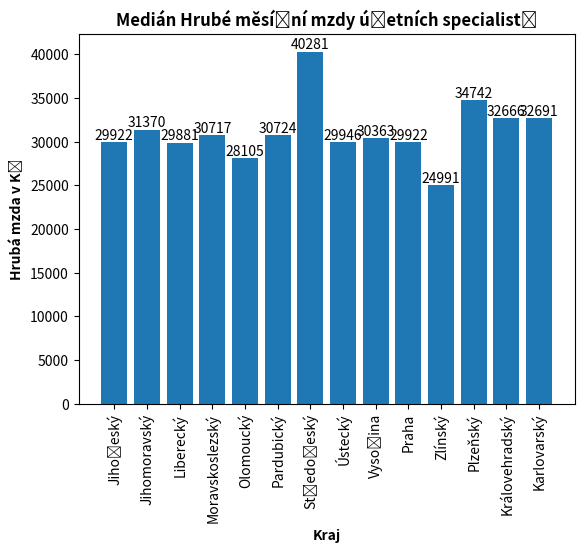

Here is the Python script that generated this plot:
import matplotlib.pyplot as mat
categories = ["Jihočeský", "Jihomoravský", "Liberecký", "Moravskoslezský", "Olomoucký", "Pardubický", "Středočeský", "Ústecký", "Vysočina", "Praha", "Zlínský", "Plzeňský", "Královehradský", "Karlovarský"]
values = [29922, 31370, 29881, 30717, 28105, 30724, 40281, 29946, 30363, 29922, 24991, 34742, 32666, 32691]

mat.bar(categories,values)

for i, value in enumerate(values):
    mat.text(i, value, str(value), ha="center", va="bottom")

mat.title("Medián Hrubé měsíční mzdy účetních specialistů", fontweight="bold")
mat.xlabel("Kraj", fontweight="bold")
mat.ylabel("Hrubá mzda v Kč", fontweight="bold")
mat.xticks(rotation=90)
mat.show()